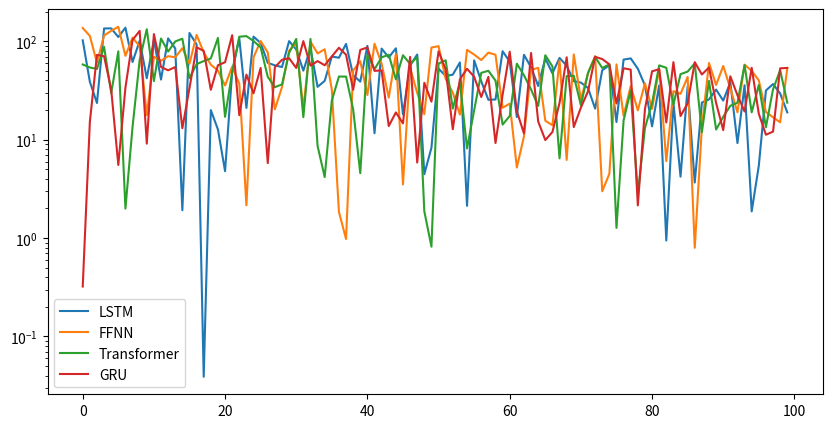

Write Python code to recreate this figure. (Note: this script raises an exception after producing the figure.)
import datetime as dt
import math
import numpy as np
import matplotlib.pyplot as plt
from scipy.stats import ttest_ind

np.random.seed(0)
var1 = np.random.randn(10000)*1.1
var1_smse = np.square(np.where(var1 > 0, var1, 0))

np.random.seed(1)
var2 = np.random.randn(20000)
var2_smse = np.square(np.where(var2 > 0, var2, 0))

t_test = ttest_ind(var2, var1, equal_var=False, alternative="less")
t_test_smse = ttest_ind(var2_smse, var1_smse, equal_var=False, alternative="less")

var1_smse_mean = np.mean(var1_smse)
var2_smse_mean = np.mean(var2_smse)

var1_smse_stde = np.std(var1_smse, ddof=1)/np.sqrt(10000)
var2_smse_stde = np.std(var2_smse, ddof=1)/np.sqrt(20000)

t = (var2_smse_mean-var1_smse_mean)/(np.sqrt(np.square(var2_smse_stde)+np.square(var1_smse_stde)))

var1_rsmse = np.sqrt(var1_smse_mean)
var2_rsmse = np.sqrt(var2_smse_mean)

var1_rsmse_stde = np.std(var1_smse, ddof=1)/np.sqrt(10000)
var2_rsmse_stde = np.std(var2_smse, ddof=1)/np.sqrt(20000)

t_r = (var2_rsmse-var1_rsmse)/(np.sqrt(np.square(var2_smse_stde)+np.square(var1_smse_stde)))

print(t_test)
print(t)
print(t_r)
print(t_test_smse)

print("|-----------------------------------------------------------------------Comparison of Mean Hedging Error------------------------------------------------------------------------|")
print("|\t\tTransformer\t\t|\t\tGRU\t\t|\t\tLSTM\t\t|\t\tFFNN\t\t|\t\tDelta Hedge\t\t|")
print("|---------------------------------------|-------------------------------|-------------------------------|-------------------------------|---------------------------------------|")
print("|\t{:.4f} +- {:.4f}\t\t|\t{:.4f} +- {:.4f}\t|\t{:.4f} +- {:.4f}\t|\t{:.4f} +- {:.4f}\t|\t{:.4f} +- {:.4f}\t\t|".format(np.random.randn(), np.random.randn(), np.random.randn(), np.random.randn(), np.random.randn(), np.random.randn(), np.random.randn(), np.random.randn(), np.random.randn(), np.random.randn()))
print("|---------------------------------------|-------------------------------|-------------------------------|-------------------------------|---------------------------------------|")


lstm_losses = np.exp(-np.linspace(-5, -4, 100))*np.random.rand(100)
ffnn_losses = np.exp(-np.linspace(-5, -4, 100))*np.random.rand(100)
trans_losses = np.exp(-np.linspace(-5, -4, 100))*np.random.rand(100)
gru_losses = np.exp(-np.linspace(-5, -4, 100))*np.random.rand(100)
print(lstm_losses)
log_epoch_losses_fig = plt.figure(figsize=(10, 5))
plt.plot(lstm_losses, label="LSTM")
plt.plot(ffnn_losses, label="FFNN")
plt.plot(trans_losses, label="Transformer")
plt.plot(gru_losses, label="GRU")
plt.yscale("log")
plt.legend()
plt.savefig("code_pytorch/log_losses_test.png")

value = np.ones(1)
print(str(value.item()))